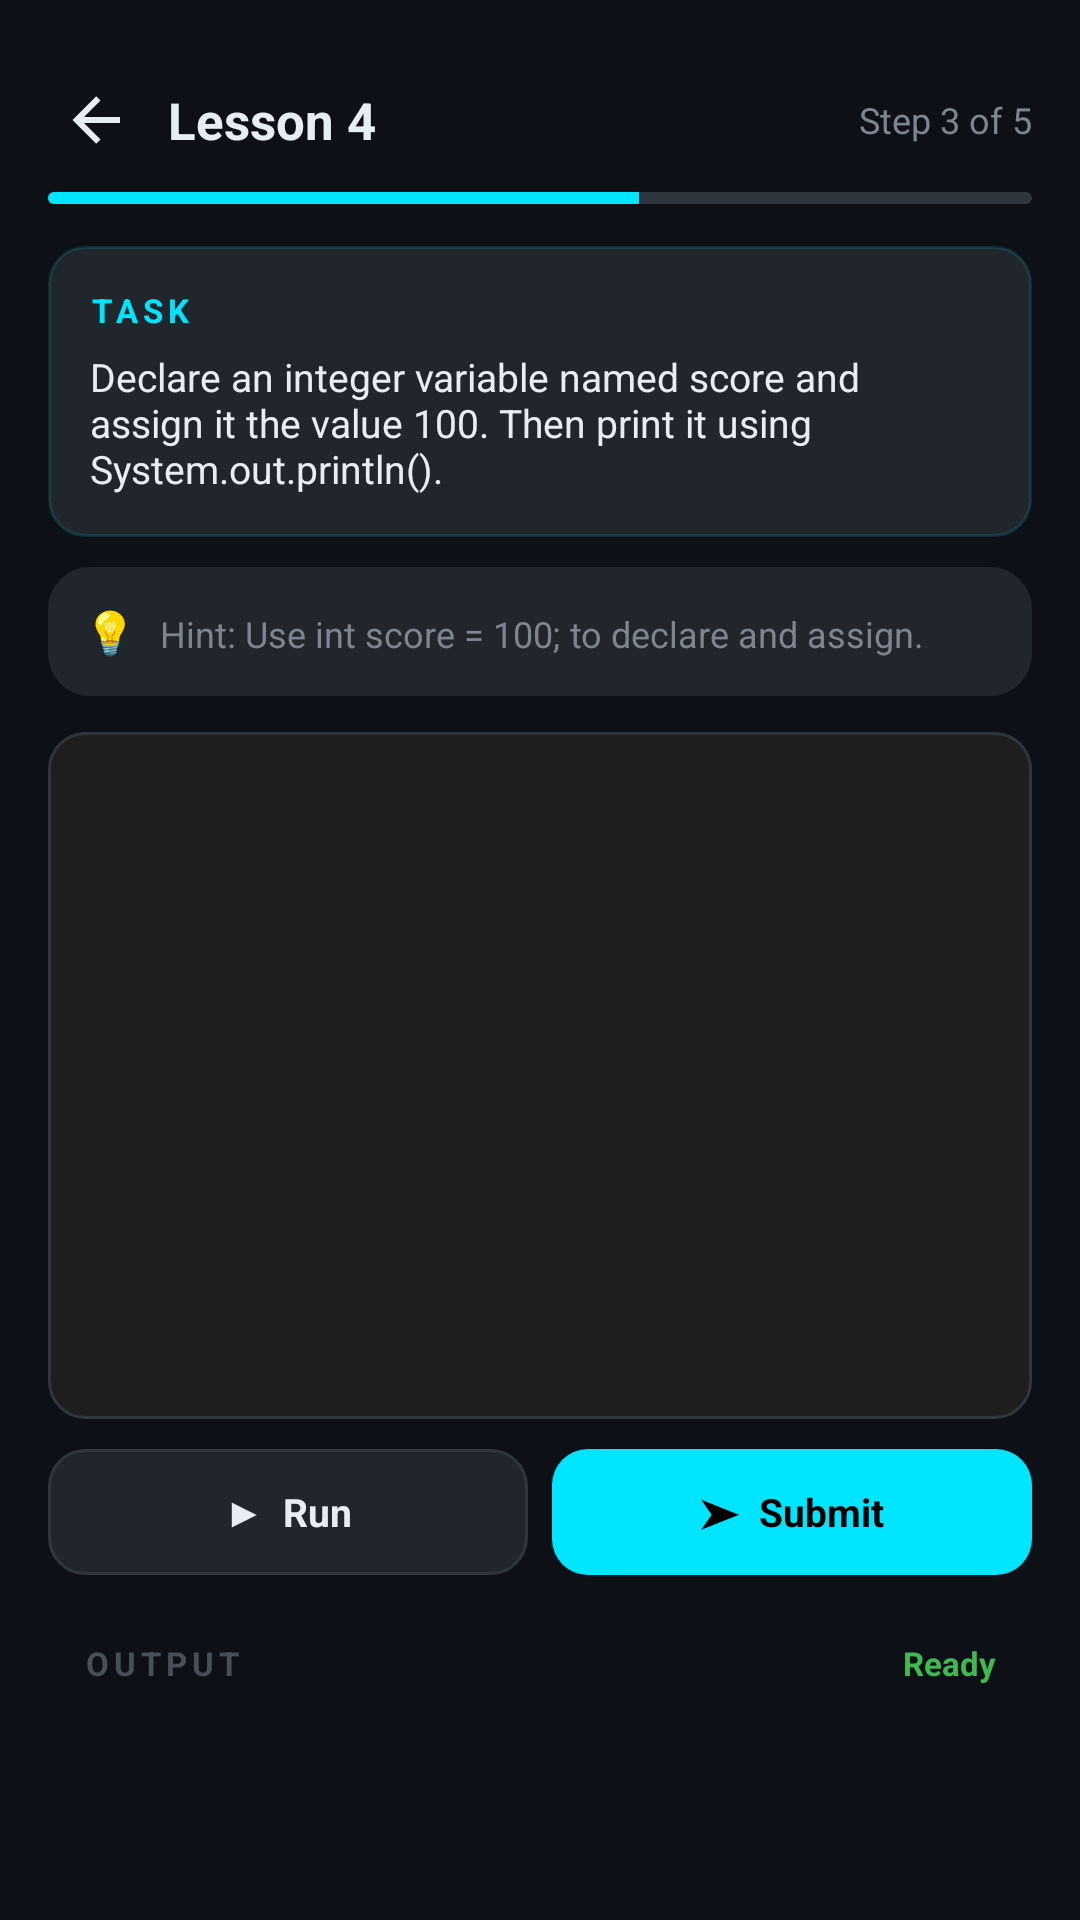

Layout XML and referenced resources for this Android screen:
<!-- AndroidManifest.xml: application theme Theme.CodeLab -->
<!-- res/layout/activity_lesson.xml -->
<?xml version="1.0" encoding="utf-8"?>
<LinearLayout xmlns:android="http://schemas.android.com/apk/res/android"
    xmlns:app="http://schemas.android.com/apk/res-auto"
    android:layout_width="match_parent"
    android:layout_height="match_parent"
    android:orientation="vertical"
    android:background="@color/bg_primary"
    android:padding="16dp">

    <LinearLayout
        android:layout_width="match_parent"
        android:layout_height="wrap_content"
        android:orientation="horizontal"
        android:gravity="center_vertical"
        android:paddingVertical="8dp">
        <ImageView
            android:id="@+id/btnLessonBack"
            android:layout_width="32dp"
            android:layout_height="32dp"
            android:src="@drawable/ic_arrow_back"
            android:padding="4dp"
            android:clickable="true"
            android:focusable="true"
            android:contentDescription="@null"/>
        <TextView
            android:id="@+id/lessonHeader"
            android:layout_width="0dp"
            android:layout_height="wrap_content"
            android:layout_weight="1"
            android:text="Lesson 4"
            android:textColor="@color/text_primary"
            android:textSize="17sp"
            android:textStyle="bold"
            android:layout_marginStart="8dp"/>
        <TextView
            android:id="@+id/stepText"
            android:layout_width="wrap_content"
            android:layout_height="wrap_content"
            android:text="Step 3 of 5"
            android:textColor="@color/text_secondary"
            android:textSize="12sp"/>
    </LinearLayout>

    <ProgressBar
        style="?android:attr/progressBarStyleHorizontal"
        android:layout_width="match_parent"
        android:layout_height="4dp"
        android:max="100"
        android:progress="60"
        android:progressDrawable="@drawable/progress_horizontal"/>

    
    <LinearLayout
        android:layout_width="match_parent"
        android:layout_height="wrap_content"
        android:orientation="vertical"
        android:background="@drawable/bg_task_callout"
        android:padding="14dp"
        android:layout_marginTop="14dp">
        <TextView
            android:layout_width="wrap_content"
            android:layout_height="wrap_content"
            android:text="@string/label_task"
            android:textColor="@color/accent"
            android:textStyle="bold"
            android:textSize="11sp"
            android:letterSpacing="0.15"/>
        <TextView
            android:layout_width="wrap_content"
            android:layout_height="wrap_content"
            android:text="Declare an integer variable named score and assign it the value 100. Then print it using System.out.println()."
            android:textColor="@color/text_primary"
            android:textSize="13sp"
            android:paddingTop="6dp"/>
    </LinearLayout>

    
    <LinearLayout
        android:layout_width="match_parent"
        android:layout_height="wrap_content"
        android:orientation="horizontal"
        android:background="@drawable/bg_card_alt"
        android:padding="12dp"
        android:layout_marginTop="10dp">
        <TextView
            android:layout_width="wrap_content"
            android:layout_height="wrap_content"
            android:text="💡"
            android:textSize="14sp"/>
        <TextView
            android:layout_width="wrap_content"
            android:layout_height="wrap_content"
            android:text="Hint: Use int score = 100; to declare and assign."
            android:textColor="@color/text_secondary"
            android:textSize="12sp"
            android:paddingStart="8dp"/>
    </LinearLayout>

    
    <androidx.constraintlayout.widget.ConstraintLayout
        android:layout_width="match_parent"
        android:layout_height="0dp"
        android:layout_weight="1"
        android:background="@drawable/bg_editor"
        android:padding="10dp"
        android:layout_marginTop="12dp">
        <ScrollView
            android:layout_width="0dp"
            android:layout_height="0dp"
            android:fillViewport="true"
            app:layout_constraintTop_toTopOf="parent"
            app:layout_constraintBottom_toBottomOf="parent"
            app:layout_constraintStart_toStartOf="parent"
            app:layout_constraintEnd_toEndOf="parent">
            <LinearLayout
                android:layout_width="match_parent"
                android:layout_height="wrap_content"
                android:orientation="horizontal">
                <TextView
                    android:id="@+id/lessonLineNumbers"
                    android:layout_width="wrap_content"
                    android:layout_height="wrap_content"
                    android:minWidth="28dp"
                    android:fontFamily="monospace"
                    android:textColor="@color/text_muted"
                    android:textSize="13sp"
                    android:gravity="end|top"
                    android:paddingEnd="8dp"/>
                <EditText
                    android:id="@+id/lessonEditor"
                    android:layout_width="match_parent"
                    android:layout_height="wrap_content"
                    android:background="@android:color/transparent"
                    android:fontFamily="monospace"
                    android:textSize="13sp"
                    android:textColor="@color/text_primary"
                    android:textColorHighlight="@color/accent_translucent"
                    android:gravity="start|top"
                    android:inputType="textMultiLine|textNoSuggestions"
                    android:minLines="8"
                    android:importantForAutofill="no"/>
            </LinearLayout>
        </ScrollView>
    </androidx.constraintlayout.widget.ConstraintLayout>

    
    <LinearLayout
        android:layout_width="match_parent"
        android:layout_height="wrap_content"
        android:orientation="horizontal"
        android:layout_marginTop="10dp">
        <LinearLayout
            android:id="@+id/btnLessonRun"
            android:layout_width="0dp"
            android:layout_height="wrap_content"
            android:layout_weight="1"
            android:background="@drawable/bg_button_outline"
            android:gravity="center"
            android:padding="12dp"
            android:orientation="horizontal"
            android:clickable="true"
            android:focusable="true">
            <TextView
                android:layout_width="wrap_content"
                android:layout_height="wrap_content"
                android:text="▶  Run"
                android:textColor="@color/text_primary"
                android:textStyle="bold"
                android:textSize="13sp"/>
        </LinearLayout>
        <LinearLayout
            android:id="@+id/btnLessonSubmit"
            android:layout_width="0dp"
            android:layout_height="wrap_content"
            android:layout_weight="1"
            android:background="@drawable/bg_button_accent"
            android:gravity="center"
            android:padding="12dp"
            android:orientation="horizontal"
            android:layout_marginStart="8dp"
            android:clickable="true"
            android:focusable="true">
            <TextView
                android:layout_width="wrap_content"
                android:layout_height="wrap_content"
                android:text="➤  Submit"
                android:textColor="@color/text_on_accent"
                android:textStyle="bold"
                android:textSize="13sp"/>
        </LinearLayout>
    </LinearLayout>

    
    <LinearLayout
        android:layout_width="match_parent"
        android:layout_height="wrap_content"
        android:orientation="vertical"
        android:background="@drawable/bg_card"
        android:padding="12dp"
        android:layout_marginTop="10dp">
        <LinearLayout
            android:layout_width="match_parent"
            android:layout_height="wrap_content"
            android:orientation="horizontal"
            android:gravity="center_vertical">
            <TextView
                android:layout_width="0dp"
                android:layout_height="wrap_content"
                android:layout_weight="1"
                android:text="@string/label_output"
                android:textColor="@color/text_muted"
                android:textStyle="bold"
                android:textSize="11sp"
                android:letterSpacing="0.15"/>
            <TextView
                android:id="@+id/lessonStatusChip"
                android:layout_width="wrap_content"
                android:layout_height="wrap_content"
                android:text="Ready"
                android:textColor="@color/success"
                android:textSize="11sp"
                android:textStyle="bold"/>
        </LinearLayout>
        <TextView
            android:id="@+id/lessonOutput"
            android:layout_width="match_parent"
            android:layout_height="wrap_content"
            android:fontFamily="monospace"
            android:textColor="@color/text_primary"
            android:textSize="12sp"
            android:paddingTop="6dp"
            android:minLines="3"
            android:textIsSelectable="true"/>
    </LinearLayout>
</LinearLayout>
<!-- resources referenced by this layout -->
<resources>
  <color name="accent">#00E5FF</color>
  <color name="accent_translucent">#2400E5FF</color>
  <color name="bg_primary">#0D1117</color>
  <color name="success">#3FB950</color>
  <color name="text_muted">#484F58</color>
  <color name="text_on_accent">#000000</color>
  <color name="text_primary">#E6EDF3</color>
  <color name="text_secondary">#7D8590</color>
  <!-- drawable bg_button_accent (drawable) -->
  <?xml version="1.0" encoding="utf-8"?>
  <shape xmlns:android="http://schemas.android.com/apk/res/android" android:shape="rectangle">
      <corners android:radius="12dp"/><solid android:color="@color/accent"/>
  </shape>
  <!-- drawable bg_button_outline (drawable) -->
  <?xml version="1.0" encoding="utf-8"?>
  <shape xmlns:android="http://schemas.android.com/apk/res/android" android:shape="rectangle">
      <corners android:radius="12dp"/><solid android:color="@color/bg_surface_alt"/>
      <stroke android:width="1dp" android:color="@color/divider"/>
  </shape>
  <!-- drawable bg_card_alt (drawable) -->
  <?xml version="1.0" encoding="utf-8"?>
  <shape xmlns:android="http://schemas.android.com/apk/res/android" android:shape="rectangle">
      <corners android:radius="14dp"/><solid android:color="@color/bg_surface_alt"/>
  </shape>
  <!-- drawable bg_editor (drawable) -->
  <?xml version="1.0" encoding="utf-8"?>
  <shape xmlns:android="http://schemas.android.com/apk/res/android" android:shape="rectangle">
      <corners android:radius="12dp"/><solid android:color="@color/bg_editor"/>
      <stroke android:width="1dp" android:color="@color/divider"/>
  </shape>
  <!-- drawable bg_task_callout (drawable) -->
  <?xml version="1.0" encoding="utf-8"?>
  <shape xmlns:android="http://schemas.android.com/apk/res/android" android:shape="rectangle">
      <corners android:radius="12dp"/><solid android:color="@color/bg_surface_alt"/>
      <stroke android:width="1dp" android:color="@color/accent_translucent"/>
  </shape>
  <!-- drawable ic_arrow_back (drawable) -->
  <vector xmlns:android="http://schemas.android.com/apk/res/android"
      android:width="24dp" android:height="24dp"
      android:viewportWidth="24" android:viewportHeight="24"
      android:tint="@color/text_primary">
      <path android:fillColor="#FFFFFF"
          android:pathData="M20,11V13H8L13.5,18.5L12.08,19.92L4.16,12L12.08,4.08L13.5,5.5L8,11H20Z"/>
  </vector>
  <!-- drawable progress_horizontal (drawable) -->
  <?xml version="1.0" encoding="utf-8"?>
  <layer-list xmlns:android="http://schemas.android.com/apk/res/android">
      <item android:id="@android:id/background">
          <shape><corners android:radius="4dp"/><solid android:color="@color/bg_elevated"/></shape>
      </item>
      <item android:id="@android:id/progress">
          <clip><shape><corners android:radius="4dp"/><solid android:color="@color/accent"/></shape></clip>
      </item>
  </layer-list>
  <string name="label_output">OUTPUT</string>
  <string name="label_task">TASK</string>
  <color name="bg_surface_alt">#21262D</color>
  <color name="divider">#30363D</color>
  <color name="bg_editor">#1E1E1E</color>
  <color name="bg_elevated">#30363D</color>
  <color name="accent_dark">#00B8CC</color>
  <color name="bg_surface">#161B22</color>
  <style name="NavIndicator">
          <item name="android:color">@android:color/transparent</item>
          <item name="android:width">0dp</item>
          <item name="android:height">0dp</item>
      </style>
  <style name="BottomNavText" parent="TextAppearance.MaterialComponents.Caption">
          <item name="android:textSize">11sp</item>
          <item name="android:textStyle">bold</item>
          <item name="android:letterSpacing">0.02</item>
      </style>
</resources>
